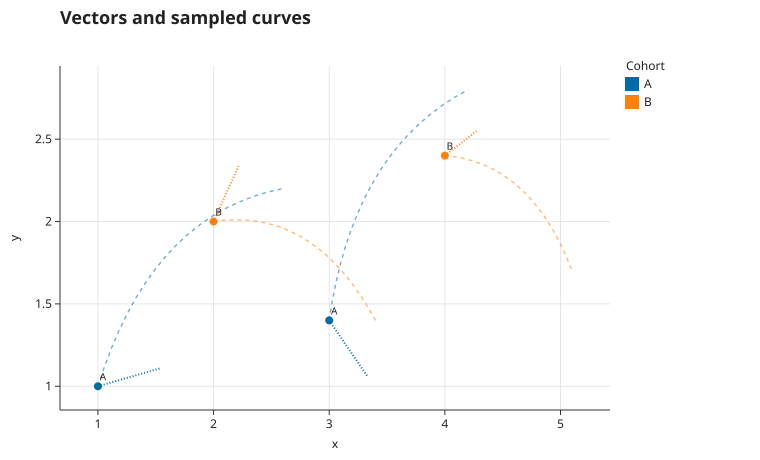

The table this chart was drawn from, first rows:
x, y, angle, speed, x1, y1, cohort
1, 1, 0.2, 1.4, 2.6, 2.2, A
2, 2, 1.0, 1.0, 3.4, 1.4, B
3, 1.4, -0.8, 1.2, 4.2, 2.8, A
4, 2.4, 0.5, 0.8, 5.1, 1.7, B
